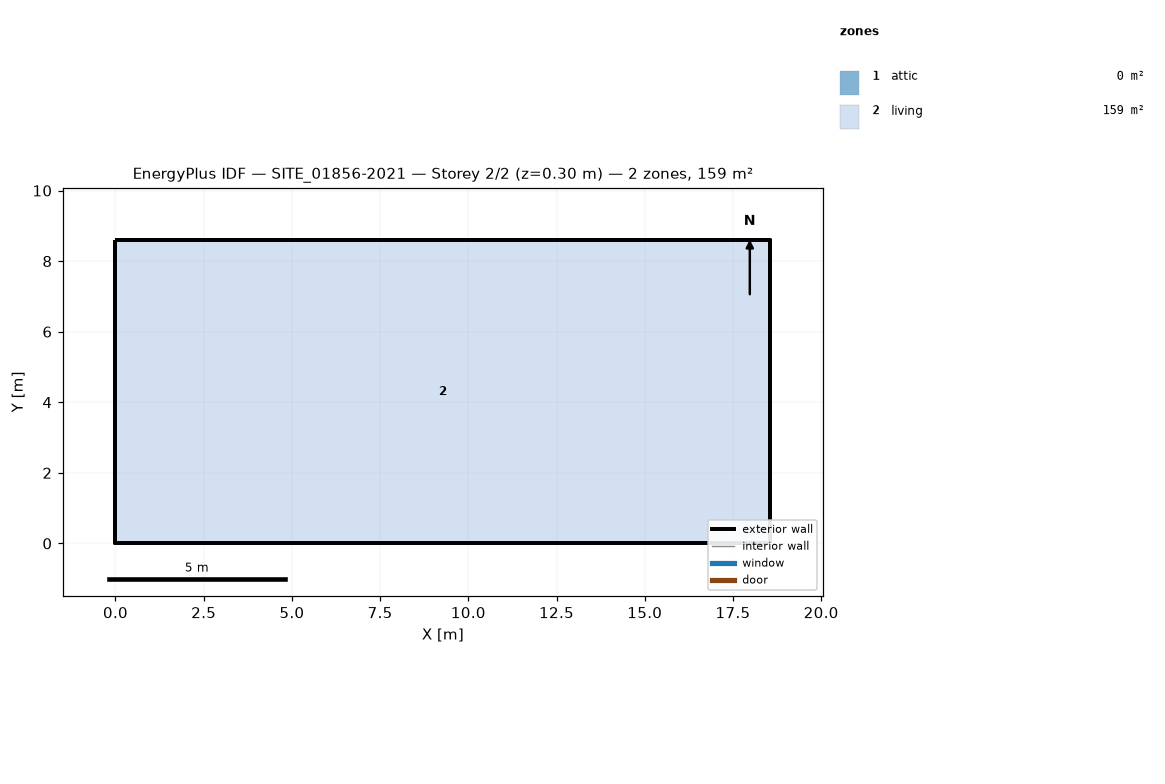
=== STOREY PLAN SPEC (per zone: floor XY polygon, exterior-wall plan segments, windows/doors) ===
zone 1: attic  (0.0 m²)
  exterior wall: (18.56, 0.00) – (18.56, 8.59) – (18.56, 4.29)  [12.9 m]
  exterior wall: (0.00, 8.59) – (0.00, 0.00) – (0.00, 4.29)  [12.9 m]
zone 2: living  (159.4 m²)
  floor: (0.00, 0.00) (0.00, 8.59) (18.56, 8.59) (18.56, 0.00)
  exterior wall: (0.00, 0.00) – (18.56, 0.00)  [18.6 m]
  exterior wall: (18.56, 0.00) – (18.56, 8.59)  [8.6 m]
  exterior wall: (18.56, 8.59) – (0.00, 8.59)  [18.6 m]
  exterior wall: (0.00, 8.59) – (0.00, 0.00)  [8.6 m]

=== DERIVED (storey summary) ===
Building: SITE_01856-2021
Storey: 2 of 2  (floor level z = 0.30 m)
Storey gross floor area: 159.4 m²
Zones on this storey: 2
  - attic: floor 0.0 m²; exterior wall 25.8 m (12.3 m²); WWR 0.0%
  - living: floor 159.4 m²; exterior wall 54.3 m (133.6 m²); WWR 0.0%
Zone adjacency: (none detected)